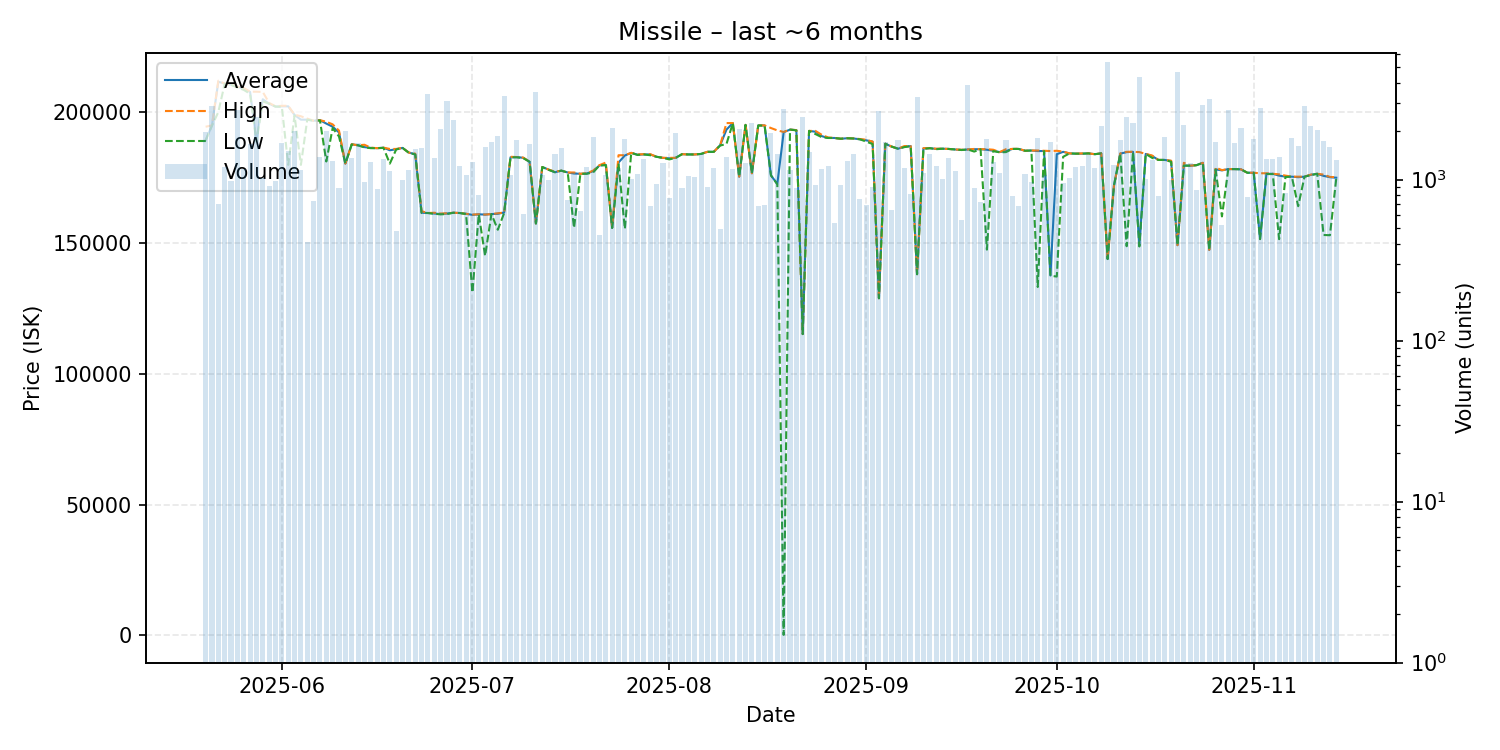

The table this chart was drawn from, first rows:
date, average, highest, lowest, order_count, volume
2025-05-20, 189300, 194500, 189300, 76, 1966
2025-05-21, 195000, 195000, 194900, 84, 2864
2025-05-22, 211700, 212100, 200100, 62, 707
2025-05-23, 211000, 211000, 210900, 67, 1191
2025-05-24, 210600, 210700, 210500, 75, 979
2025-05-25, 209800, 209800, 209500, 120, 2709
2025-05-26, 209000, 209300, 208600, 78, 1162
2025-05-27, 207800, 207900, 207100, 72, 1667
2025-05-28, 188900, 207900, 188800, 90, 2446
2025-05-29, 205000, 207800, 204200, 88, 1022
2025-05-30, 203300, 203600, 203300, 93, 910
2025-05-31, 202200, 202300, 202200, 84, 976
2025-06-01, 202300, 202500, 202100, 127, 1676
2025-06-02, 202300, 202500, 179900, 80, 1511
2025-06-03, 199000, 199100, 198800, 73, 2008
2025-06-04, 197200, 198500, 179900, 71, 1144
2025-06-05, 197200, 197600, 197200, 53, 410
2025-06-06, 196800, 196800, 196800, 73, 733
2025-06-07, 197000, 197000, 196900, 105, 1374
2025-06-08, 195700, 196400, 181200, 98, 2013
2025-06-09, 194500, 195400, 194000, 90, 1300
2025-06-10, 192300, 193000, 190750, 69, 881
2025-06-11, 180400, 180400, 180400, 66, 2016
2025-06-12, 187800, 187800, 187700, 70, 1370
2025-06-13, 187400, 187400, 187400, 82, 1693
2025-06-14, 186700, 187600, 186600, 84, 969
2025-06-15, 186400, 186500, 186300, 94, 1293
2025-06-16, 186300, 186300, 186300, 78, 877
2025-06-17, 186500, 186500, 186400, 59, 1333
2025-06-18, 185500, 186000, 180400, 65, 1129
2025-06-19, 185900, 186000, 185800, 60, 478
2025-06-20, 186400, 186400, 186400, 58, 996
2025-06-21, 184600, 184600, 184500, 83, 1152
2025-06-22, 184000, 184200, 183900, 77, 1545
2025-06-23, 161600, 162200, 161500, 103, 1566
2025-06-24, 161500, 161500, 161500, 69, 3390
2025-06-25, 161300, 161600, 161200, 71, 1351
2025-06-26, 161100, 161300, 161000, 76, 2057
2025-06-27, 161300, 161400, 161100, 100, 3095
2025-06-28, 161600, 161600, 161600, 91, 2334
2025-06-29, 161500, 161500, 161500, 87, 1217
2025-06-30, 161200, 161200, 161100, 69, 1066
2025-07-01, 160800, 160900, 131100, 70, 1279
2025-07-02, 161000, 161000, 161000, 63, 806
2025-07-03, 160900, 160900, 145100, 76, 1590
2025-07-04, 161100, 161100, 161100, 82, 1704
2025-07-05, 161200, 161400, 155100, 107, 1863
2025-07-06, 161700, 161700, 161500, 70, 3306
2025-07-07, 182800, 183000, 182800, 70, 1068
2025-07-08, 182900, 182900, 182800, 68, 1758
2025-07-09, 182600, 182700, 182500, 48, 611
2025-07-10, 181100, 181100, 181100, 56, 1661
2025-07-11, 157500, 157500, 157500, 58, 3516
2025-07-12, 179100, 179100, 179100, 63, 1074
2025-07-13, 178100, 178100, 178000, 67, 987
2025-07-14, 177100, 177300, 177100, 73, 1437
2025-07-15, 177700, 177700, 177700, 72, 1579
2025-07-16, 177000, 177000, 177000, 54, 745
2025-07-17, 176600, 177000, 155800, 62, 1115
2025-07-18, 176500, 176500, 176500, 67, 642
... 119 more rows
